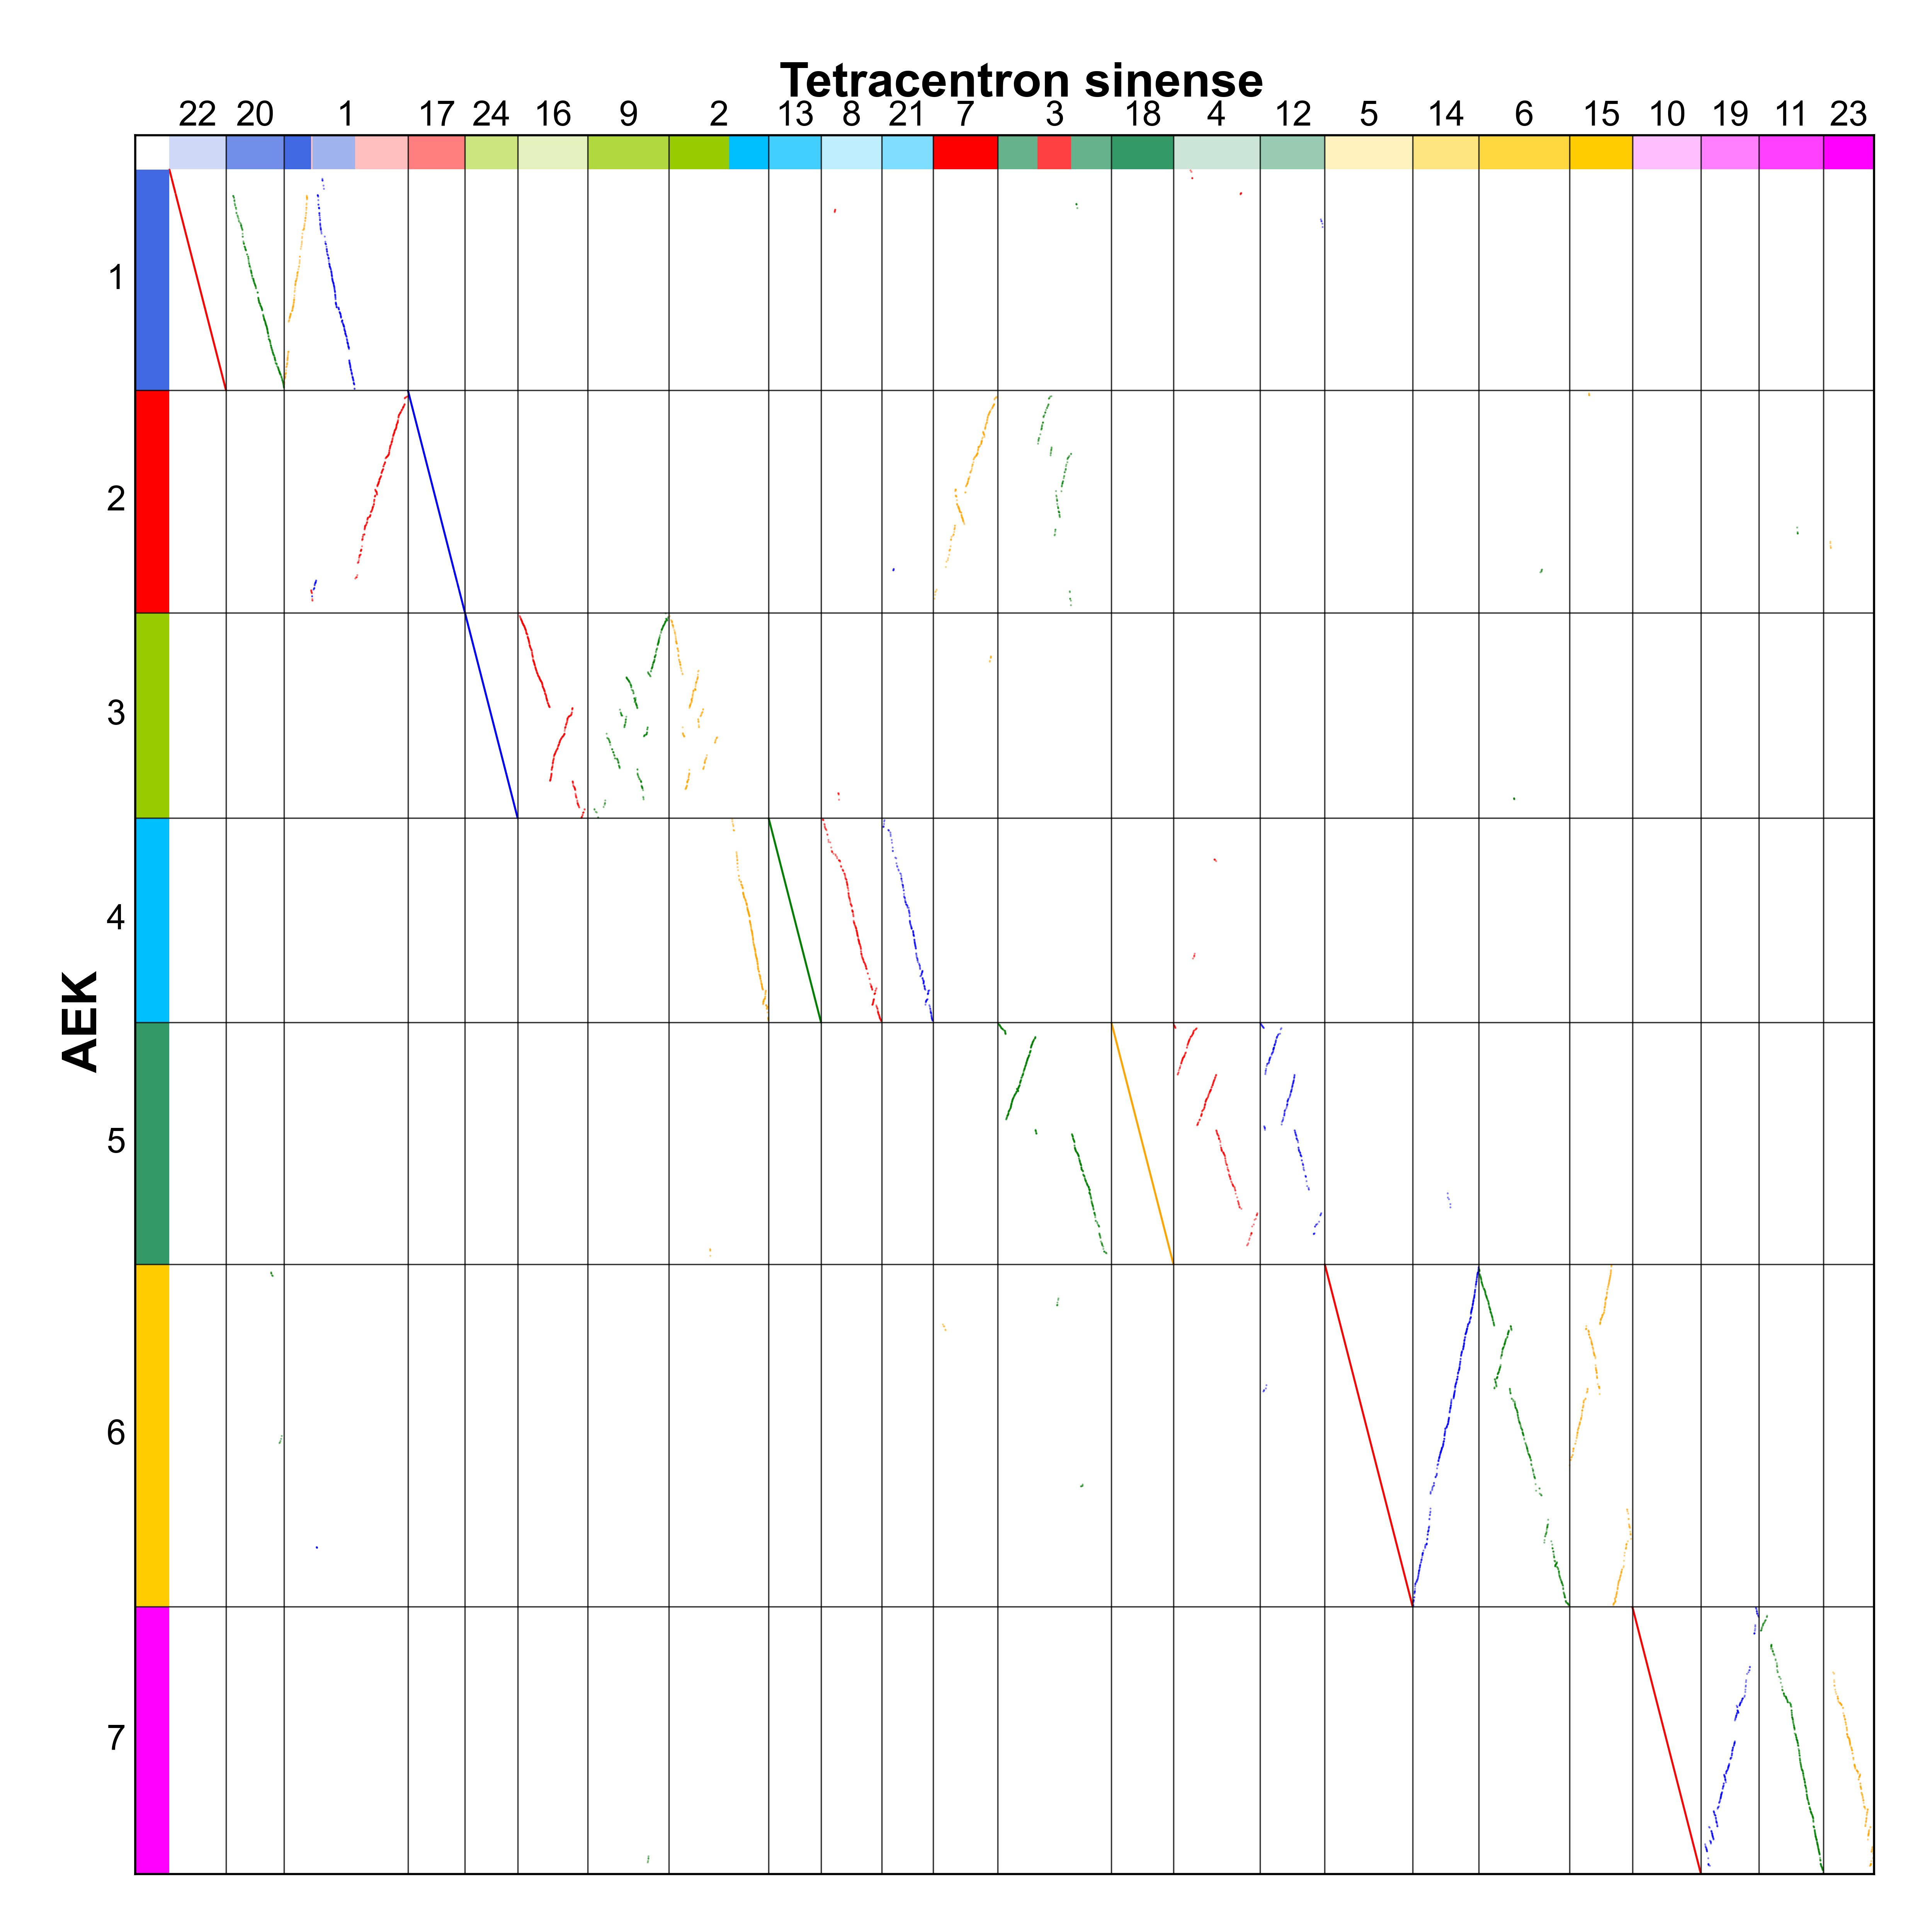

Values plotted in this chart, from the file beside it:
aek_tsi13s1g00001, tsi13s22g00001, , , 
aek_tsi13s1g00002, tsi13s22g00002, , , 
aek_tsi13s1g00003, tsi13s22g00003, , , 
aek_tsi13s1g00004, tsi13s22g00004, , , 
aek_tsi13s1g00005, tsi13s22g00005, , , 
aek_tsi13s1g00006, tsi13s4g00376, , , 
aek_tsi13s1g00007, tsi13s22g00007, , , 
aek_tsi13s1g00008, tsi13s22g00008, , , 
aek_tsi13s1g00009, tsi13s22g00009, , , 
aek_tsi13s1g00010, tsi13s22g00010, , , 
aek_tsi13s1g00011, tsi13s22g00011, , , 
aek_tsi13s1g00012, tsi13s22g00012, , , 
aek_tsi13s1g00013, tsi13s22g00013, , , 
aek_tsi13s1g00014, tsi13s4g00396, , , 
aek_tsi13s1g00015, tsi13s22g00015, , , 
aek_tsi13s1g00016, tsi13s22g00016, , , 
aek_tsi13s1g00017, tsi13s22g00017, , , 
aek_tsi13s1g00018, tsi13s22g00018, , , 
aek_tsi13s1g00019, tsi13s22g00019, , , 
aek_tsi13s1g00020, tsi13s22g00020, , , 
aek_tsi13s1g00021, tsi13s22g00021, , , 
aek_tsi13s1g00022, tsi13s22g00022, , , 
aek_tsi13s1g00023, tsi13s22g00023, , , 
aek_tsi13s1g00024, tsi13s22g00024, , , 
aek_tsi13s1g00025, tsi13s22g00025, , , 
aek_tsi13s1g00026, tsi13s22g00026, , , 
aek_tsi13s1g00027, tsi13s22g00027, , , 
aek_tsi13s1g00028, tsi13s22g00028, , , 
aek_tsi13s1g00029, tsi13s22g00029, , , 
aek_tsi13s1g00030, tsi13s22g00030, , , 
aek_tsi13s1g00031, tsi13s22g00031, , , 
aek_tsi13s1g00032, tsi13s22g00032, , , 
aek_tsi13s1g00033, tsi13s22g00033, , , 
aek_tsi13s1g00034, tsi13s22g00034, , , 
aek_tsi13s1g00035, tsi13s22g00035, , , 
aek_tsi13s1g00036, tsi13s22g00036, , , 
aek_tsi13s1g00037, tsi13s22g00037, , , 
aek_tsi13s1g00038, tsi13s22g00038, , , 
aek_tsi13s1g00039, tsi13s22g00039, , , 
aek_tsi13s1g00040, tsi13s22g00040, , , 
aek_tsi13s1g00041, tsi13s22g00041, , , 
aek_tsi13s1g00042, tsi13s22g00042, , , 
aek_tsi13s1g00043, tsi13s22g00043, , , 
aek_tsi13s1g00044, tsi13s22g00044, , , 
aek_tsi13s1g00045, tsi13s22g00045, , , 
aek_tsi13s1g00046, tsi13s22g00046, , , 
aek_tsi13s1g00047, tsi13s22g00047, , , 
aek_tsi13s1g00048, tsi13s22g00048, , , 
aek_tsi13s1g00049, tsi13s4g00415, , , 
aek_tsi13s1g00050, tsi13s4g00416, , , 
aek_tsi13s1g00051, tsi13s4g00417, , , 
aek_tsi13s1g00052, tsi13s22g00052, , , 
aek_tsi13s1g00053, tsi13s22g00053, , , 
aek_tsi13s1g00054, tsi13s22g00054, tsi13s1g00841, , 
aek_tsi13s1g00055, tsi13s22g00055, ., , 
aek_tsi13s1g00056, tsi13s22g00056, ., , 
aek_tsi13s1g00057, tsi13s22g00057, ., , 
aek_tsi13s1g00058, tsi13s22g00058, ., , 
aek_tsi13s1g00059, tsi13s22g00059, ., , 
aek_tsi13s1g00060, tsi13s22g00060, tsi13s1g00842, , 
aek_tsi13s1g00061, tsi13s22g00061, ., , 
... 9,571 more rows
